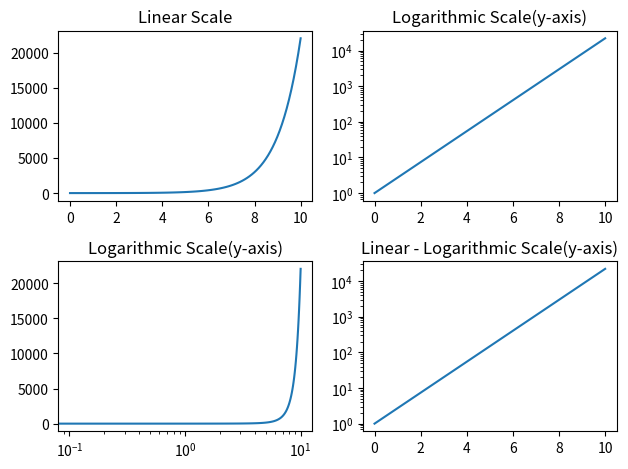

The script that saved this image:
# 스케일 지정
import matplotlib.pyplot as plt
import numpy as np

#데이터 생성
x = np.linspace(0, 10, 100)
y = np.exp(x) # 지수함수 (e^x)

# 선형 스케일 - 축에 일정 간격으로 눈금을 표시
plt.subplot(2, 2, 1)
plt.plot(x, y)
plt.title('Linear Scale')

# 로그 스케일 - 값의 크기 차이가 큰 경우
plt.subplot(2, 2, 2)
plt.plot(x, y)
plt.yscale('log')
plt.title('Logarithmic Scale(y-axis)')

# 로그-선형 스케일 - x축이 시간이나 크기를 나타낼 때
plt.subplot(2, 2, 3)
plt.plot(x, y)
plt.xscale('log')
plt.title('Logarithmic Scale(y-axis)')

# 선형-로그 스케일 - 주로 y축의 값 범위가 큰 경우
plt.subplot(2, 2, 4)
plt.plot(x, y)
plt.xscale('linear')
plt.yscale('log')
plt.title('Linear - Logarithmic Scale(y-axis)')

plt.tight_layout() # 서브 그래프 간격 조절
plt.show()